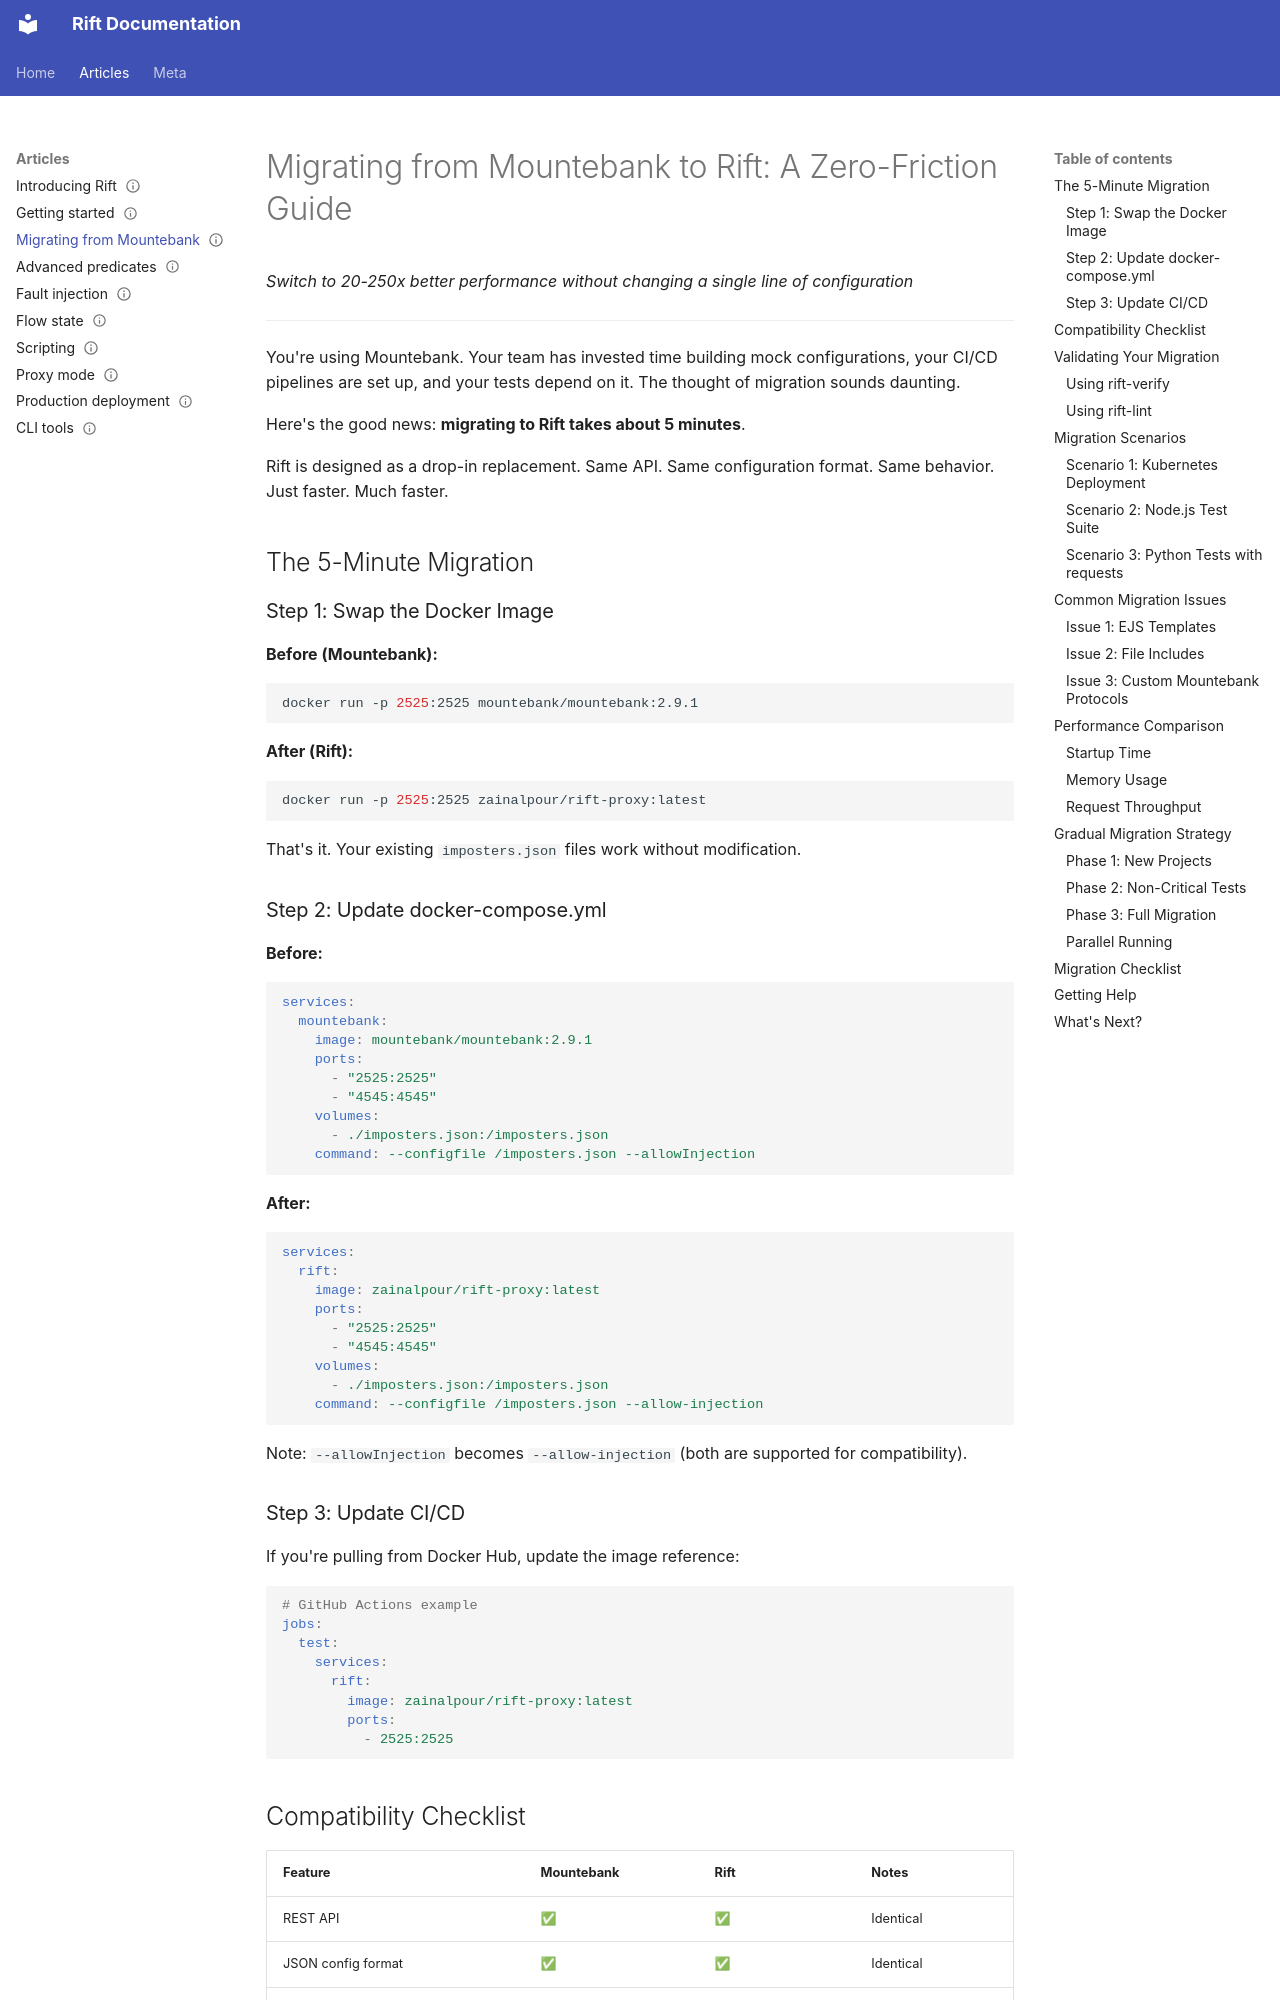

repository: achird-labs/rift-docs · page: articles/03-migration-guide/index.html · generator: mkdocs

---
title: 'Migrating from Mountebank to Rift: A Zero-Friction Guide'
description: 'Switch to 20-250x better performance without changing a single line of configuration.'
audience: [developer, evaluator]
deployment_mode: [container]
language: [any]
rift_component: docs
tier: 1
status: stable
---

# Migrating from Mountebank to Rift: A Zero-Friction Guide

*Switch to 20-250x better performance without changing a single line of configuration*

---

You're using Mountebank. Your team has invested time building mock configurations, your CI/CD pipelines are set up, and your tests depend on it. The thought of migration sounds daunting.

Here's the good news: **migrating to Rift takes about 5 minutes**.

Rift is designed as a drop-in replacement. Same API. Same configuration format. Same behavior. Just faster. Much faster.

## The 5-Minute Migration

### Step 1: Swap the Docker Image

**Before (Mountebank):**
```bash
docker run -p 2525:2525 mountebank/mountebank:2.9.1
```

**After (Rift):**
```bash
docker run -p 2525:2525 zainalpour/rift-proxy:latest
```

That's it. Your existing `imposters.json` files work without modification.

### Step 2: Update docker-compose.yml

**Before:**
```yaml
services:
  mountebank:
    image: mountebank/mountebank:2.9.1
    ports:
      - "2525:2525"
      - "4545:4545"
    volumes:
      - ./imposters.json:/imposters.json
    command: --configfile /imposters.json --allowInjection
```

**After:**
```yaml
services:
  rift:
    image: zainalpour/rift-proxy:latest
    ports:
      - "2525:2525"
      - "4545:4545"
    volumes:
      - ./imposters.json:/imposters.json
    command: --configfile /imposters.json --allow-injection
```

Note: `--allowInjection` becomes `--allow-injection` (both are supported for compatibility).
